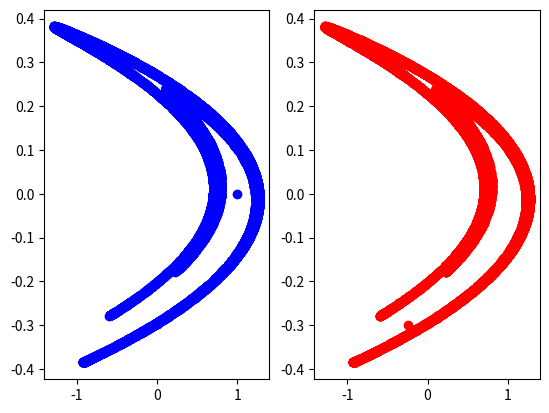

This chart was generated by the following Python code:
import matplotlib.pyplot as plt
from statistics import mean

def calctrajectory(start, lim):
    x_n1 = 1 - 1.25 * (start[0]**2) + start[1]
    y_n1 = 0.3 * start[0]

    xtrajectory = [x_n1]
    ytrajectory = [y_n1]

    for i in range(lim):
        xtrajectory.append(1 - 1.4 * (xtrajectory[i]**2) + ytrajectory[i])
        ytrajectory.append(0.3 * xtrajectory[i])

    return(xtrajectory, ytrajectory)

    
start = [0,0]
start2 = [-1, 0]
xtrajectory1, ytrajectory1 = calctrajectory(start, 10000)
xtrajectory2, ytrajectory2 = calctrajectory(start2, 10000)

plt.subplot(121)
plt.scatter(xtrajectory1, ytrajectory1, color="blue")

plt.subplot(122)
plt.scatter(xtrajectory2, ytrajectory2, color="red")

#print(xtrajectory1[999990:], ytrajectory1[999990:])

plt.show()